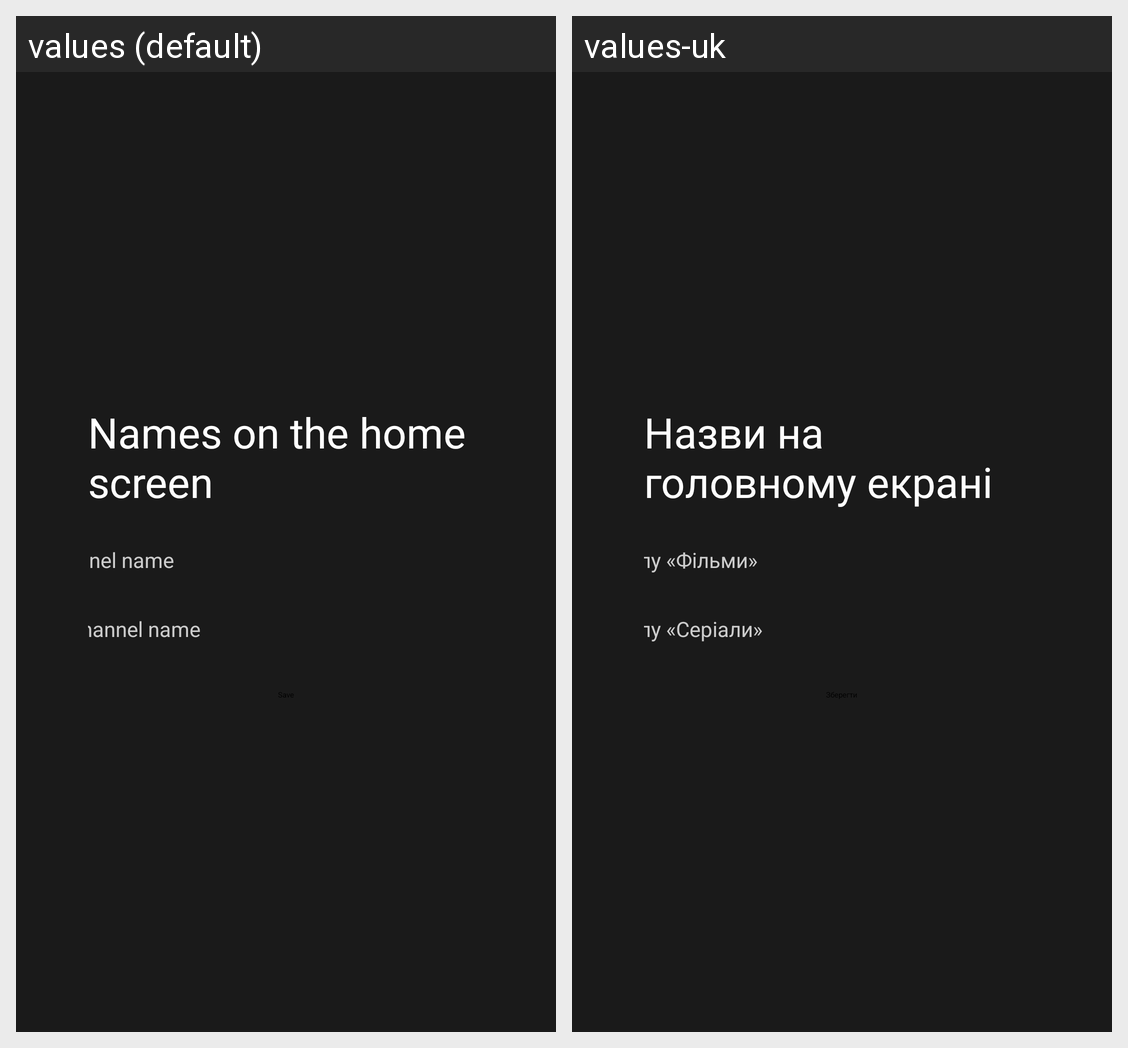

Locale-by-locale string values for the Android screen shown in this grid:
Android screen res/layout/activity_rename.xml rendered under 2 locales, left to right: values (default), values-uk. Device: Nexus 5 (rendered at 1080×1920; each locale shown at half size, 540×960, under a caption strip naming it); theme Theme.PlexWidget.
Strings drawn on this screen, with the default value and each locale's value (text and hints the layout hard-codes, and strings that could not be matched under every locale, appear in the picture but are not listed):

rename_title
  values: Names on the home screen
  values-uk: Назви на головному екрані

rename_hint_movies
  values: Movies channel name
  values-uk: Назва каналу «Фільми»

rename_hint_shows
  values: TV Shows channel name
  values-uk: Назва каналу «Серіали»
